Run: headless pygame with SDL's dummy video driver; simulated clock (each Clock.tick advances the game by its frame time, no real sleeping); random seed 0; keys injected as events and as key.get_pressed() state; no mouse input.
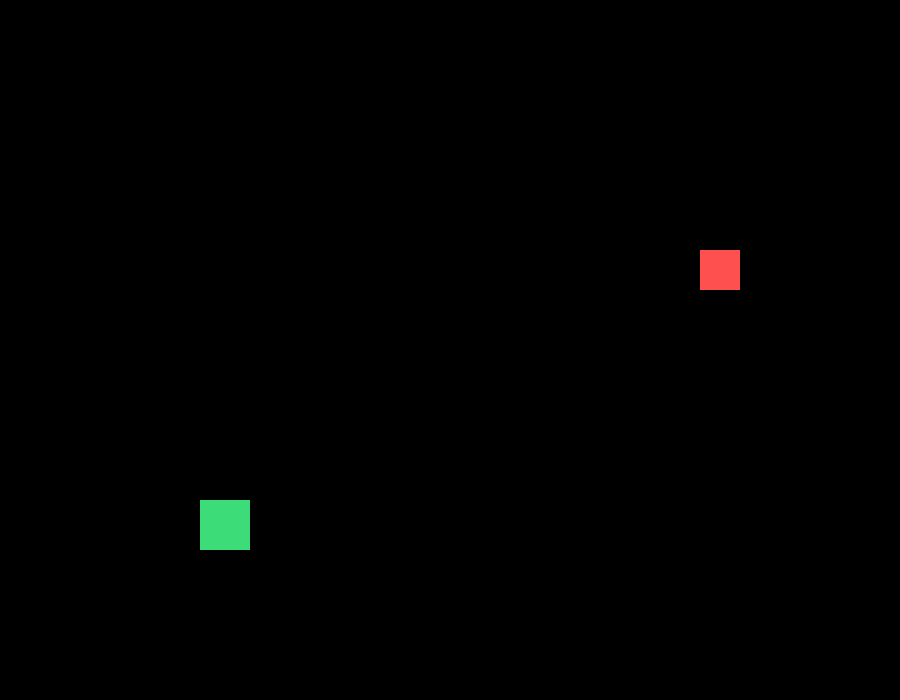
Frame 1 of 4 · flips 1–60 · no input
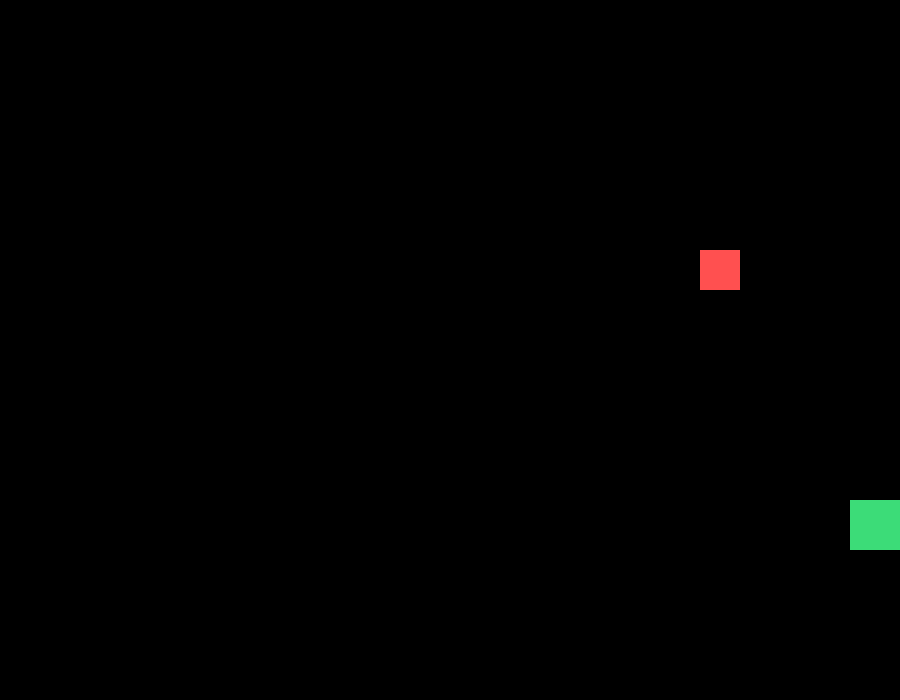
Frame 2 of 4 · flips 61–180 · tapped SPACE, RETURN · held RIGHT (→), D
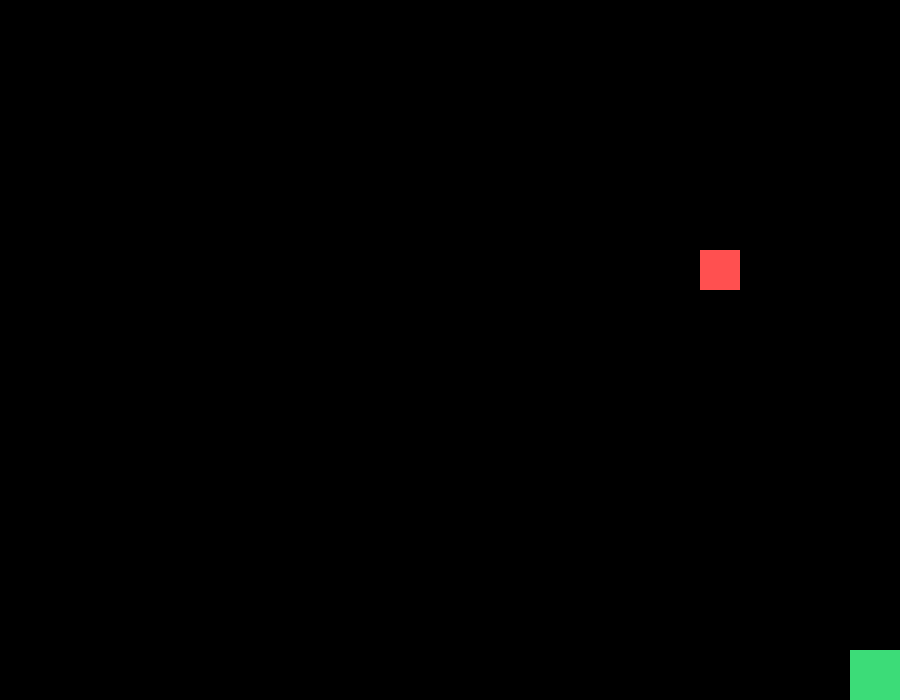
Frame 3 of 4 · flips 181–300 · held DOWN (↓), S
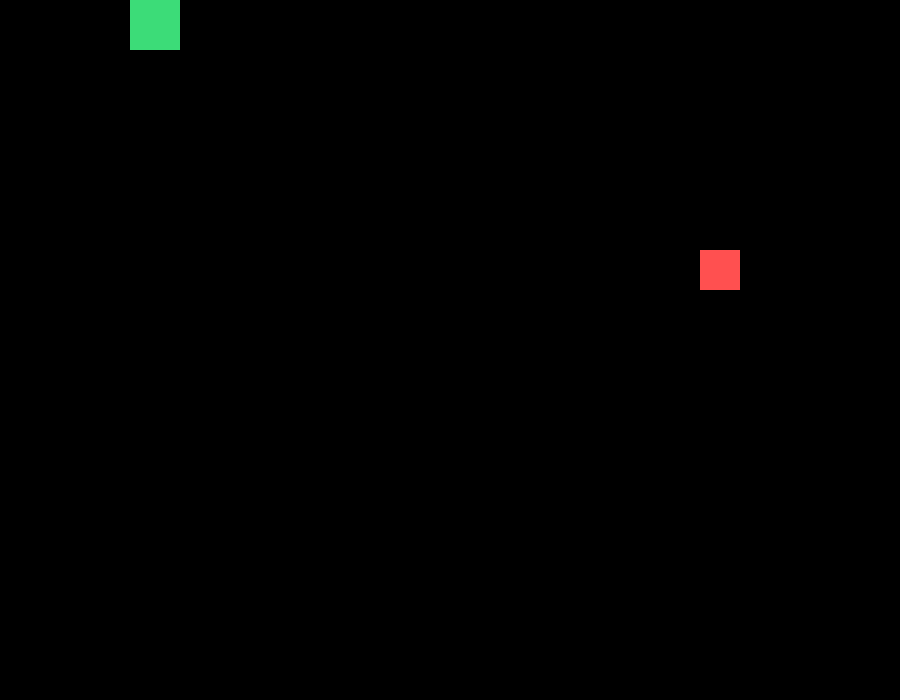
Frame 4 of 4 · flips 301–420 · held LEFT (←), A, UP (↑), W

The pygame program that drew these frames:

"""
Python Lesson 9: Game Loop and Input

This lesson makes the game feel more interactive.
We will learn how to:
- handle keyboard input
- update positions each frame
- use a clock and FPS
- separate update and draw steps
"""

import pygame

pygame.init()

SCREEN_WIDTH = 900
SCREEN_HEIGHT = 700
screen = pygame.display.set_mode((SCREEN_WIDTH, SCREEN_HEIGHT))
pygame.display.set_caption("Game Loop Demo")
clock = pygame.time.Clock()

# Colors
WHITE = (255, 255, 255)
BLACK = (0, 0, 0)
GREEN = (60, 220, 120)
RED = (255, 80, 80)

# Game state
player_x = 200
player_y = 500
player_w = 50
player_h = 50
player_speed = 6
jump_force = 0

# Example target
target_x = 700
target_y = 250
target_w = 40
target_h = 40

running = True
while running:
    # 1) Handle events
    for event in pygame.event.get():
        if event.type == pygame.QUIT:
            running = False

    # 2) Read keyboard input
    keys = pygame.key.get_pressed()

    if keys[pygame.K_LEFT]:
        player_x -= player_speed
    if keys[pygame.K_RIGHT]:
        player_x += player_speed
    if keys[pygame.K_UP]:
        player_y -= player_speed
    if keys[pygame.K_DOWN]:
        player_y += player_speed

    # Keep the player inside the screen
    player_x = max(0, min(player_x, SCREEN_WIDTH - player_w))
    player_y = max(0, min(player_y, SCREEN_HEIGHT - player_h))

    # A simple collision example
    player_rect = pygame.Rect(player_x, player_y, player_w, player_h)
    target_rect = pygame.Rect(target_x, target_y, target_w, target_h)

    if player_rect.colliderect(target_rect):
        print("Collision detected!")

    # 3) Drawing stage
    screen.fill(BLACK)

    pygame.draw.rect(screen, GREEN, player_rect)
    pygame.draw.rect(screen, RED, target_rect)

    # 4) Refresh screen
    pygame.display.flip()
    clock.tick(60)

pygame.quit()

# ------------------------------------------------------
# Summary
# In this lesson we learned:
# - how input is processed in a loop
# - update and draw stages
# - collision detection with rectangles
# - how the game stays smooth with FPS control
# ------------------------------------------------------
